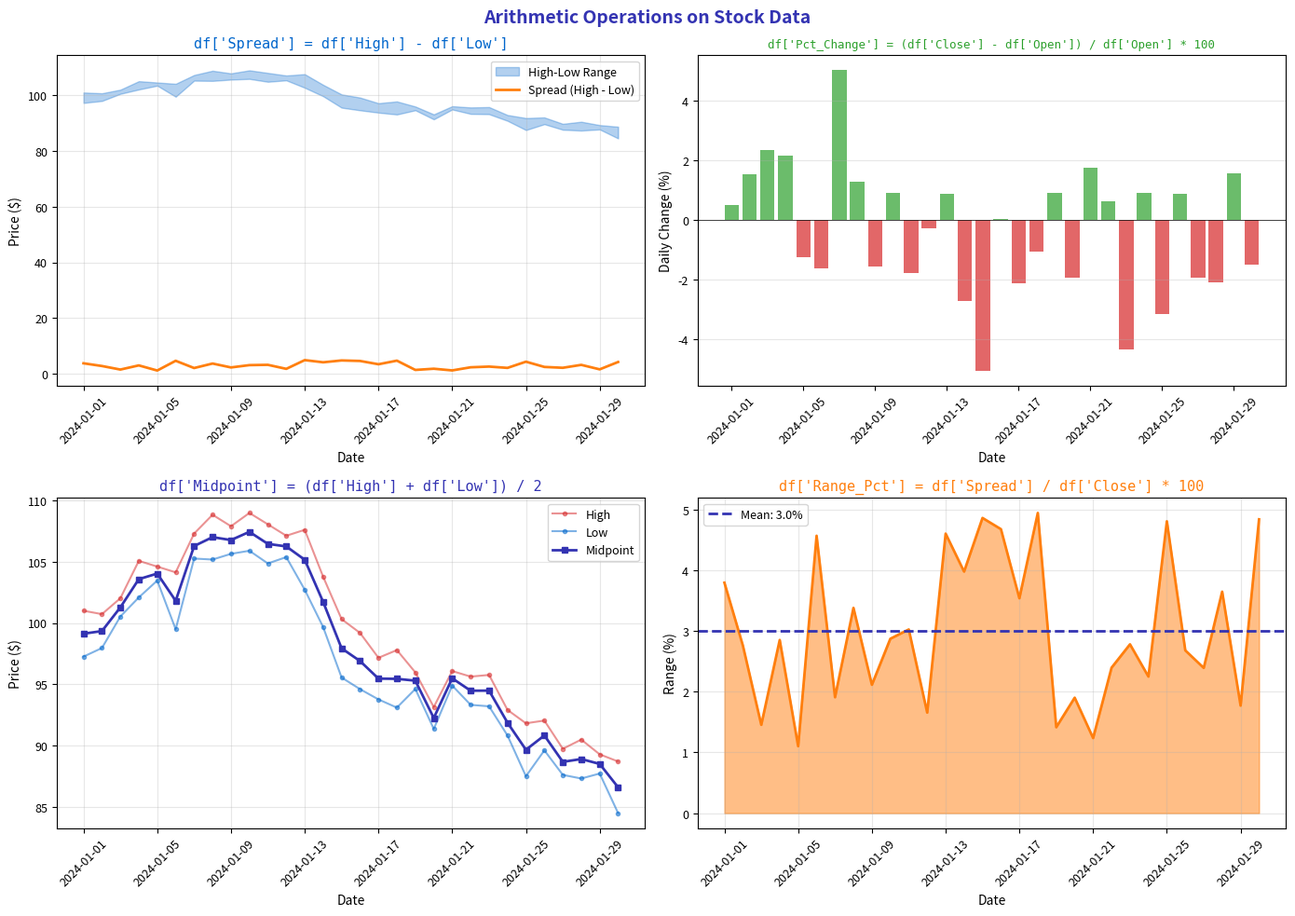

Reproduce this figure in Python. (Note: this script raises an exception after producing the figure.)
"""Arithmetic Operations - DataFrame arithmetic and broadcasting"""
import matplotlib.pyplot as plt
import numpy as np
import pandas as pd
from pathlib import Path

# Standard matplotlib configuration
plt.rcParams.update({
    'font.size': 10,
    'axes.labelsize': 10,
    'axes.titlesize': 11,
    'xtick.labelsize': 9,
    'ytick.labelsize': 9,
    'legend.fontsize': 9,
    'figure.figsize': (10, 6),
    'figure.dpi': 150
})

# Course colors
MLPURPLE = '#3333B2'
MLLAVENDER = '#ADADE0'
MLBLUE = '#0066CC'
MLORANGE = '#FF7F0E'
MLGREEN = '#2CA02C'
MLRED = '#D62728'

# Create sample stock data
np.random.seed(42)
n_days = 30
dates = pd.date_range('2024-01-01', periods=n_days, freq='D')

high = 100 + np.cumsum(np.random.randn(n_days) * 2)
low = high - np.random.uniform(1, 5, n_days)
close = (high + low) / 2 + np.random.randn(n_days)
open_price = close.shift(1) if hasattr(close, 'shift') else np.roll(close, 1)
open_price = np.roll(close, 1)
open_price[0] = close[0] - 0.5

# Calculate derived columns using arithmetic
spread = high - low  # Column - Column
pct_change = (close - open_price) / open_price * 100  # Complex formula
midpoint = (high + low) / 2  # Column / scalar
range_pct = spread / close * 100

fig, axes = plt.subplots(2, 2, figsize=(14, 10))
fig.suptitle('Arithmetic Operations on Stock Data', fontsize=14, fontweight='bold', color=MLPURPLE)

# Plot 1: High-Low Spread
ax1 = axes[0, 0]
ax1.fill_between(dates, low, high, alpha=0.3, color=MLBLUE, label='High-Low Range')
ax1.plot(dates, spread, color=MLORANGE, linewidth=2, label='Spread (High - Low)')
ax1.set_xlabel('Date', fontsize=10)
ax1.set_ylabel('Price ($)', fontsize=10)
ax1.set_title("df['Spread'] = df['High'] - df['Low']", fontsize=11, color=MLBLUE, family='monospace')
ax1.legend(fontsize=9)
ax1.tick_params(axis='x', rotation=45)
ax1.grid(alpha=0.3)

# Plot 2: Percentage Change
ax2 = axes[0, 1]
colors = [MLGREEN if x > 0 else MLRED for x in pct_change]
ax2.bar(dates, pct_change, color=colors, alpha=0.7, width=0.8)
ax2.axhline(0, color='black', linewidth=0.5)
ax2.set_xlabel('Date', fontsize=10)
ax2.set_ylabel('Daily Change (%)', fontsize=10)
ax2.set_title("df['Pct_Change'] = (df['Close'] - df['Open']) / df['Open'] * 100", fontsize=9, color=MLGREEN, family='monospace')
ax2.tick_params(axis='x', rotation=45)
ax2.grid(axis='y', alpha=0.3)

# Plot 3: Midpoint calculation
ax3 = axes[1, 0]
ax3.plot(dates, high, 'o-', color=MLRED, alpha=0.5, markersize=3, label='High')
ax3.plot(dates, low, 'o-', color=MLBLUE, alpha=0.5, markersize=3, label='Low')
ax3.plot(dates, midpoint, 's-', color=MLPURPLE, markersize=4, linewidth=2, label='Midpoint')
ax3.set_xlabel('Date', fontsize=10)
ax3.set_ylabel('Price ($)', fontsize=10)
ax3.set_title("df['Midpoint'] = (df['High'] + df['Low']) / 2", fontsize=11, color=MLPURPLE, family='monospace')
ax3.legend(fontsize=9)
ax3.tick_params(axis='x', rotation=45)
ax3.grid(alpha=0.3)

# Plot 4: Range as percentage
ax4 = axes[1, 1]
ax4.fill_between(dates, 0, range_pct, alpha=0.5, color=MLORANGE)
ax4.plot(dates, range_pct, color=MLORANGE, linewidth=2)
ax4.axhline(range_pct.mean(), color=MLPURPLE, linestyle='--', linewidth=2,
            label=f'Mean: {range_pct.mean():.1f}%')
ax4.set_xlabel('Date', fontsize=10)
ax4.set_ylabel('Range (%)', fontsize=10)
ax4.set_title("df['Range_Pct'] = df['Spread'] / df['Close'] * 100", fontsize=11, color=MLORANGE, family='monospace')
ax4.legend(fontsize=9)
ax4.tick_params(axis='x', rotation=45)
ax4.grid(alpha=0.3)

plt.tight_layout()
plt.savefig(Path(__file__).parent / 'chart.pdf', dpi=300, bbox_inches='tight')
plt.close()
